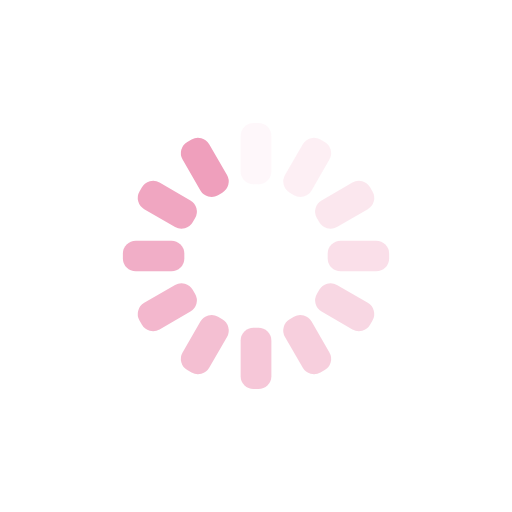
t = 0.00 s
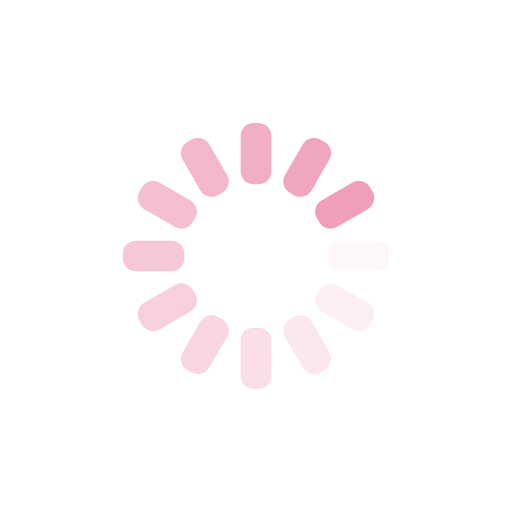
t = 0.25 s
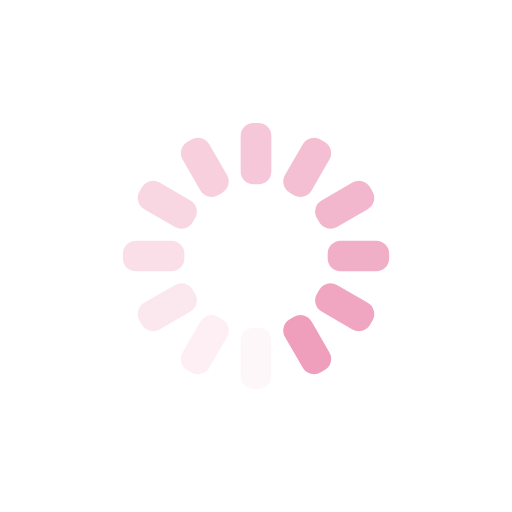
t = 0.50 s
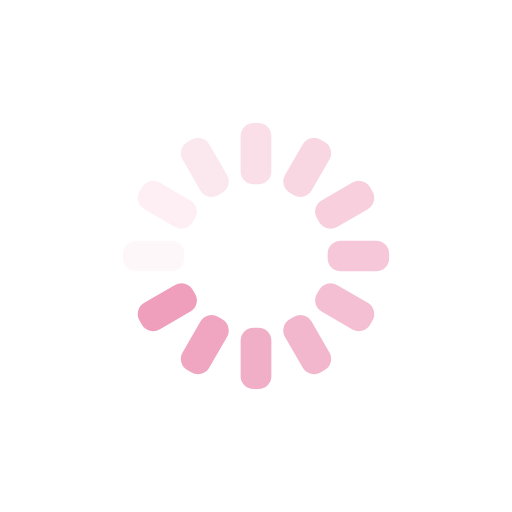
t = 0.75 s

The animated SVG that drew these frames (rendered in a browser with its animation timeline set to each time). Animation: 12 SMIL elements (animate=12); one cycle of 1.00 s, repeats indefinitely.

<svg xmlns="http://www.w3.org/2000/svg" xmlns:xlink="http://www.w3.org/1999/xlink" style="margin:auto;background:transparent;display:block;" width="200px" height="200px" viewBox="0 0 100 100" preserveAspectRatio="xMidYMid">
<g transform="rotate(0 50 50)">
  <rect x="47" y="24" rx="2.52" ry="2.52" width="6" height="12" fill="#EF9FBC">
    <animate attributeName="opacity" values="1;0" keyTimes="0;1" dur="1s" begin="-0.9166666666666666s" repeatCount="indefinite"></animate>
  </rect>
</g><g transform="rotate(30 50 50)">
  <rect x="47" y="24" rx="2.52" ry="2.52" width="6" height="12" fill="#EF9FBC">
    <animate attributeName="opacity" values="1;0" keyTimes="0;1" dur="1s" begin="-0.8333333333333334s" repeatCount="indefinite"></animate>
  </rect>
</g><g transform="rotate(60 50 50)">
  <rect x="47" y="24" rx="2.52" ry="2.52" width="6" height="12" fill="#EF9FBC">
    <animate attributeName="opacity" values="1;0" keyTimes="0;1" dur="1s" begin="-0.75s" repeatCount="indefinite"></animate>
  </rect>
</g><g transform="rotate(90 50 50)">
  <rect x="47" y="24" rx="2.52" ry="2.52" width="6" height="12" fill="#EF9FBC">
    <animate attributeName="opacity" values="1;0" keyTimes="0;1" dur="1s" begin="-0.6666666666666666s" repeatCount="indefinite"></animate>
  </rect>
</g><g transform="rotate(120 50 50)">
  <rect x="47" y="24" rx="2.52" ry="2.52" width="6" height="12" fill="#EF9FBC">
    <animate attributeName="opacity" values="1;0" keyTimes="0;1" dur="1s" begin="-0.5833333333333334s" repeatCount="indefinite"></animate>
  </rect>
</g><g transform="rotate(150 50 50)">
  <rect x="47" y="24" rx="2.52" ry="2.52" width="6" height="12" fill="#EF9FBC">
    <animate attributeName="opacity" values="1;0" keyTimes="0;1" dur="1s" begin="-0.5s" repeatCount="indefinite"></animate>
  </rect>
</g><g transform="rotate(180 50 50)">
  <rect x="47" y="24" rx="2.52" ry="2.52" width="6" height="12" fill="#EF9FBC">
    <animate attributeName="opacity" values="1;0" keyTimes="0;1" dur="1s" begin="-0.4166666666666667s" repeatCount="indefinite"></animate>
  </rect>
</g><g transform="rotate(210 50 50)">
  <rect x="47" y="24" rx="2.52" ry="2.52" width="6" height="12" fill="#EF9FBC">
    <animate attributeName="opacity" values="1;0" keyTimes="0;1" dur="1s" begin="-0.3333333333333333s" repeatCount="indefinite"></animate>
  </rect>
</g><g transform="rotate(240 50 50)">
  <rect x="47" y="24" rx="2.52" ry="2.52" width="6" height="12" fill="#EF9FBC">
    <animate attributeName="opacity" values="1;0" keyTimes="0;1" dur="1s" begin="-0.25s" repeatCount="indefinite"></animate>
  </rect>
</g><g transform="rotate(270 50 50)">
  <rect x="47" y="24" rx="2.52" ry="2.52" width="6" height="12" fill="#EF9FBC">
    <animate attributeName="opacity" values="1;0" keyTimes="0;1" dur="1s" begin="-0.16666666666666666s" repeatCount="indefinite"></animate>
  </rect>
</g><g transform="rotate(300 50 50)">
  <rect x="47" y="24" rx="2.52" ry="2.52" width="6" height="12" fill="#EF9FBC">
    <animate attributeName="opacity" values="1;0" keyTimes="0;1" dur="1s" begin="-0.08333333333333333s" repeatCount="indefinite"></animate>
  </rect>
</g><g transform="rotate(330 50 50)">
  <rect x="47" y="24" rx="2.52" ry="2.52" width="6" height="12" fill="#EF9FBC">
    <animate attributeName="opacity" values="1;0" keyTimes="0;1" dur="1s" begin="0s" repeatCount="indefinite"></animate>
  </rect>
</g>
</svg>
